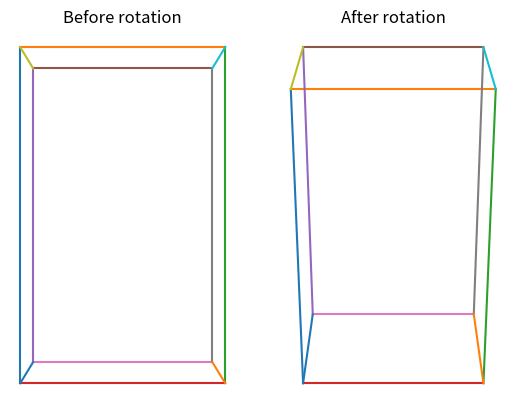

Recreate this plot in Python.
import matplotlib.pyplot as plt
import math

focal_length = 2
z = 5
rotation_amount = 0.785 # 45 deg

cube = [(-0.5, 0.5, z), (-0.5, -0.5, z), (0.5, 0.5, z), (0.5, -0.5, z), (-0.5, 0.5, z + 1), (-0.5, -0.5, z + 1), (0.5, 0.5, z + 1), (0.5, -0.5, z + 1)]

cube2d = list()
cube2dx = list()
cube2dy = list()

def to2d(x, y, z):
    xp = (x * focal_length) / (z + focal_length)
    yp = (y * focal_length) / (z + focal_length)
    return (xp, yp)

for i, j, k in cube:
    cube2d.append(to2d(i, j, k))

for i, j in cube2d:
    cube2dx.append(i)
    cube2dy.append(j)

cuberotated = list()

def rotatex(x, y, z, a):
    return (x, y * math.cos(a) + z * math.sin(a), z * math.cos(a) - y * math.sin(a))

for k, l, m in cube:
    cuberotated.append(rotatex(k, l, m, rotation_amount))

cuberotated2d = list()
cuberotated2dx = list()
cuberotated2dy = list()

for i, j, k in cuberotated:
    cuberotated2d.append(to2d(i, j, k))

for i, j in cuberotated2d:
    cuberotated2dx.append(i)
    cuberotated2dy.append(j)

# ---------

x1 = [cuberotated2dx[0], cuberotated2dx[1]]
y1 = [cuberotated2dy[0], cuberotated2dy[1]]
x2 = [cuberotated2dx[0], cuberotated2dx[2]]
y2 = [cuberotated2dy[0], cuberotated2dy[2]]
x3 = [cuberotated2dx[3], cuberotated2dx[2]]
y3 = [cuberotated2dy[3], cuberotated2dy[2]]
x4 = [cuberotated2dx[3], cuberotated2dx[1]]
y4 = [cuberotated2dy[3], cuberotated2dy[1]]

x5 = [cuberotated2dx[4], cuberotated2dx[5]]
y5 = [cuberotated2dy[4], cuberotated2dy[5]]
x6 = [cuberotated2dx[4], cuberotated2dx[6]]
y6 = [cuberotated2dy[4], cuberotated2dy[6]]
x7 = [cuberotated2dx[7], cuberotated2dx[5]]
y7 = [cuberotated2dy[7], cuberotated2dy[5]]
x8 = [cuberotated2dx[7], cuberotated2dx[6]]
y8 = [cuberotated2dy[7], cuberotated2dy[6]]

x9 = [cuberotated2dx[4], cuberotated2dx[0]]
y9 = [cuberotated2dy[4], cuberotated2dy[0]]
x10 = [cuberotated2dx[6], cuberotated2dx[2]]
y10 = [cuberotated2dy[6], cuberotated2dy[2]]
x11 = [cuberotated2dx[5], cuberotated2dx[1]]
y11 = [cuberotated2dy[5], cuberotated2dy[1]]
x12 = [cuberotated2dx[7], cuberotated2dx[3]]
y12 = [cuberotated2dy[7], cuberotated2dy[3]]

x13 = [cube2dx[0], cube2dx[1]]
y13 = [cube2dy[0], cube2dy[1]]
x14 = [cube2dx[0], cube2dx[2]]
y14 = [cube2dy[0], cube2dy[2]]
x15 = [cube2dx[3], cube2dx[2]]
y15 = [cube2dy[3], cube2dy[2]]
x16 = [cube2dx[3], cube2dx[1]]
y16 = [cube2dy[3], cube2dy[1]]

x17 = [cube2dx[4], cube2dx[5]]
y17 = [cube2dy[4], cube2dy[5]]
x18 = [cube2dx[4], cube2dx[6]]
y18 = [cube2dy[4], cube2dy[6]]
x19 = [cube2dx[7], cube2dx[5]]
y19 = [cube2dy[7], cube2dy[5]]
x20 = [cube2dx[7], cube2dx[6]]
y20 = [cube2dy[7], cube2dy[6]]

x21 = [cube2dx[4], cube2dx[0]]
y21 = [cube2dy[4], cube2dy[0]]
x22 = [cube2dx[6], cube2dx[2]]
y22 = [cube2dy[6], cube2dy[2]]
x23 = [cube2dx[5], cube2dx[1]]
y23 = [cube2dy[5], cube2dy[1]]
x24 = [cube2dx[7], cube2dx[3]]
y24 = [cube2dy[7], cube2dy[3]]

plt.subplot(122).set_title('After rotation')
plt.plot(x1, y1)
plt.plot(x2, y2)
plt.plot(x3, y3)
plt.plot(x4, y4)
plt.plot(x5, y5)
plt.plot(x6, y6)
plt.plot(x7, y7)
plt.plot(x8, y8)
plt.plot(x9, y9)
plt.plot(x10, y10)
plt.plot(x11, y11)
plt.plot(x12, y12)
plt.axis('off')

plt.subplot(121).set_title('Before rotation')
plt.plot(x13, y13)
plt.plot(x14, y14)
plt.plot(x15, y15)
plt.plot(x16, y16)
plt.plot(x17, y17)
plt.plot(x18, y18)
plt.plot(x19, y19)
plt.plot(x20, y20)
plt.plot(x21, y21)
plt.plot(x22, y22)
plt.plot(x23, y23)
plt.plot(x24, y24)
plt.axis('off')

plt.show()

# ===============================================================

# plt.xlim(-1, 1)
# plt.ylim(-1, 1)
# plt.scatter(cube2dx, cube2dy)
# plt.scatter(cuberotated2dx, cuberotated2dy)
